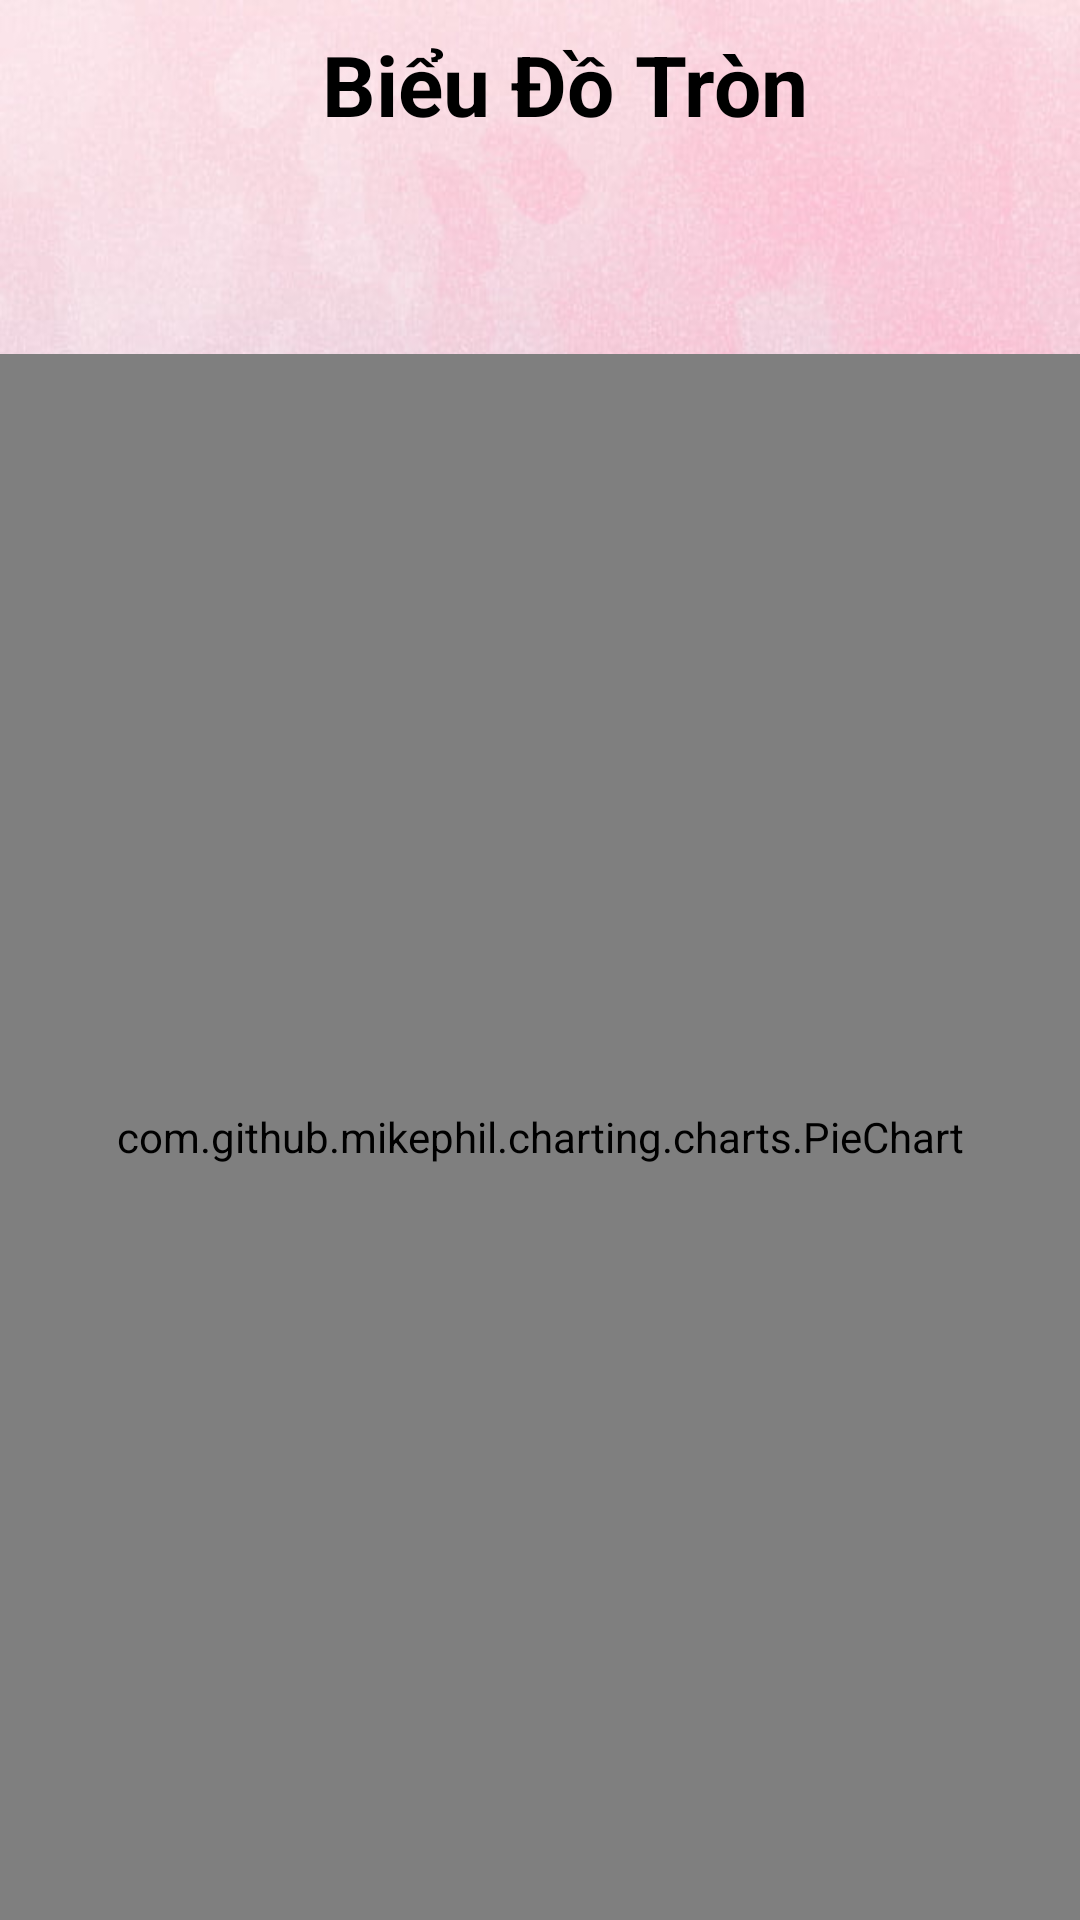

Android layout source for this screen:
<!-- AndroidManifest.xml: application theme Theme.DeviceManager_API -->
<!-- res/layout/activity_pie_chart.xml -->
<?xml version="1.0" encoding="utf-8"?>
<androidx.constraintlayout.widget.ConstraintLayout xmlns:android="http://schemas.android.com/apk/res/android"
    xmlns:app="http://schemas.android.com/apk/res-auto"
    xmlns:tools="http://schemas.android.com/tools"
    android:layout_width="match_parent"
    android:layout_height="match_parent">

    <LinearLayout
        android:layout_width="match_parent"
        android:layout_height="match_parent"
        android:background="@drawable/ic_bg"
        android:orientation="vertical"
        tools:context=".Controller.ThongKeActivity"
        tools:layout_editor_absoluteX="0dp"
        tools:layout_editor_absoluteY="0dp">


        <androidx.appcompat.widget.Toolbar
            android:id="@+id/tb_label"
            android:layout_width="match_parent"
            android:layout_height="wrap_content"
            android:background="?android:selectableItemBackground">

            <ImageButton
                android:id="@+id/imbBack"
                style="@style/style_img_btnback"
                tools:ignore="TouchTargetSizeCheck,SpeakableTextPresentCheck" />
            <TextView
                android:text="Biểu Đồ Tròn"
                style="@style/style_tieude_QuanLy"/>

        </androidx.appcompat.widget.Toolbar>

        <LinearLayout
            android:layout_width="match_parent"
            android:layout_height="42dp">

            <Space
                android:layout_width="wrap_content"
                android:layout_height="wrap_content"
                android:layout_weight="1" />

        </LinearLayout>
        <RelativeLayout
            android:layout_width="match_parent"
            android:layout_height="match_parent">

            <com.github.mikephil.charting.charts.PieChart
                android:id="@+id/piechart"
                android:layout_width="match_parent"
                android:layout_height="580dp"
                android:layout_marginTop="20dp" />
        </RelativeLayout>
    </LinearLayout>
</androidx.constraintlayout.widget.ConstraintLayout>
<!-- resources referenced by this layout -->
<resources>
  <!-- drawable ic_bg: png bitmap (drawable-v24, 79886 bytes) -->
  <style name="style_img_btnback">
          <item name="android:layout_width">30dp</item>
          <item name="android:layout_height">30dp</item>
          <item name="android:src">@drawable/ic_arrow_back</item>
          <item name="android:layout_centerVertical">true</item>
          <item name="android:background">?android:selectableItemBackground</item>
      </style>
  <style name="style_tieude_QuanLy">
          <item name="android:layout_width">match_parent</item>
          <item name="android:layout_height">wrap_content</item>
          <item name="android:layout_centerInParent">true</item>
          <item name="android:layout_marginEnd">30dp</item>
          <item name="android:layout_gravity">center</item>
          <item name="android:gravity">center</item>
          <item name="android:textColor">@color/black</item>
          <item name="android:textSize">28sp</item>
          <item name="android:textStyle">bold</item>
      </style>
  <style name="Theme.DeviceManager_API" parent="Theme.MaterialComponents.DayNight.DarkActionBar">
          
          <item name="colorPrimary">@color/blue_300</item>
          <item name="colorPrimaryVariant">@color/purple_300</item>
          <item name="colorOnPrimary">@color/white</item>
          
          <item name="colorSecondary">@color/teal_200</item>
          <item name="colorSecondaryVariant">@color/teal_700</item>
          <item name="colorOnSecondary">@color/black</item>
          
          <item name="android:statusBarColor" tools:targetApi="l">?attr/colorPrimaryVariant</item>
          
      </style>
  <color name="black">#FF000000</color>
  <color name="blue_300">#2196F3</color>
  <color name="purple_300">#65029C</color>
  <color name="white">#FFFFFFFF</color>
  <color name="teal_200">#FF03DAC5</color>
  <color name="teal_700">#FF018786</color>
</resources>
